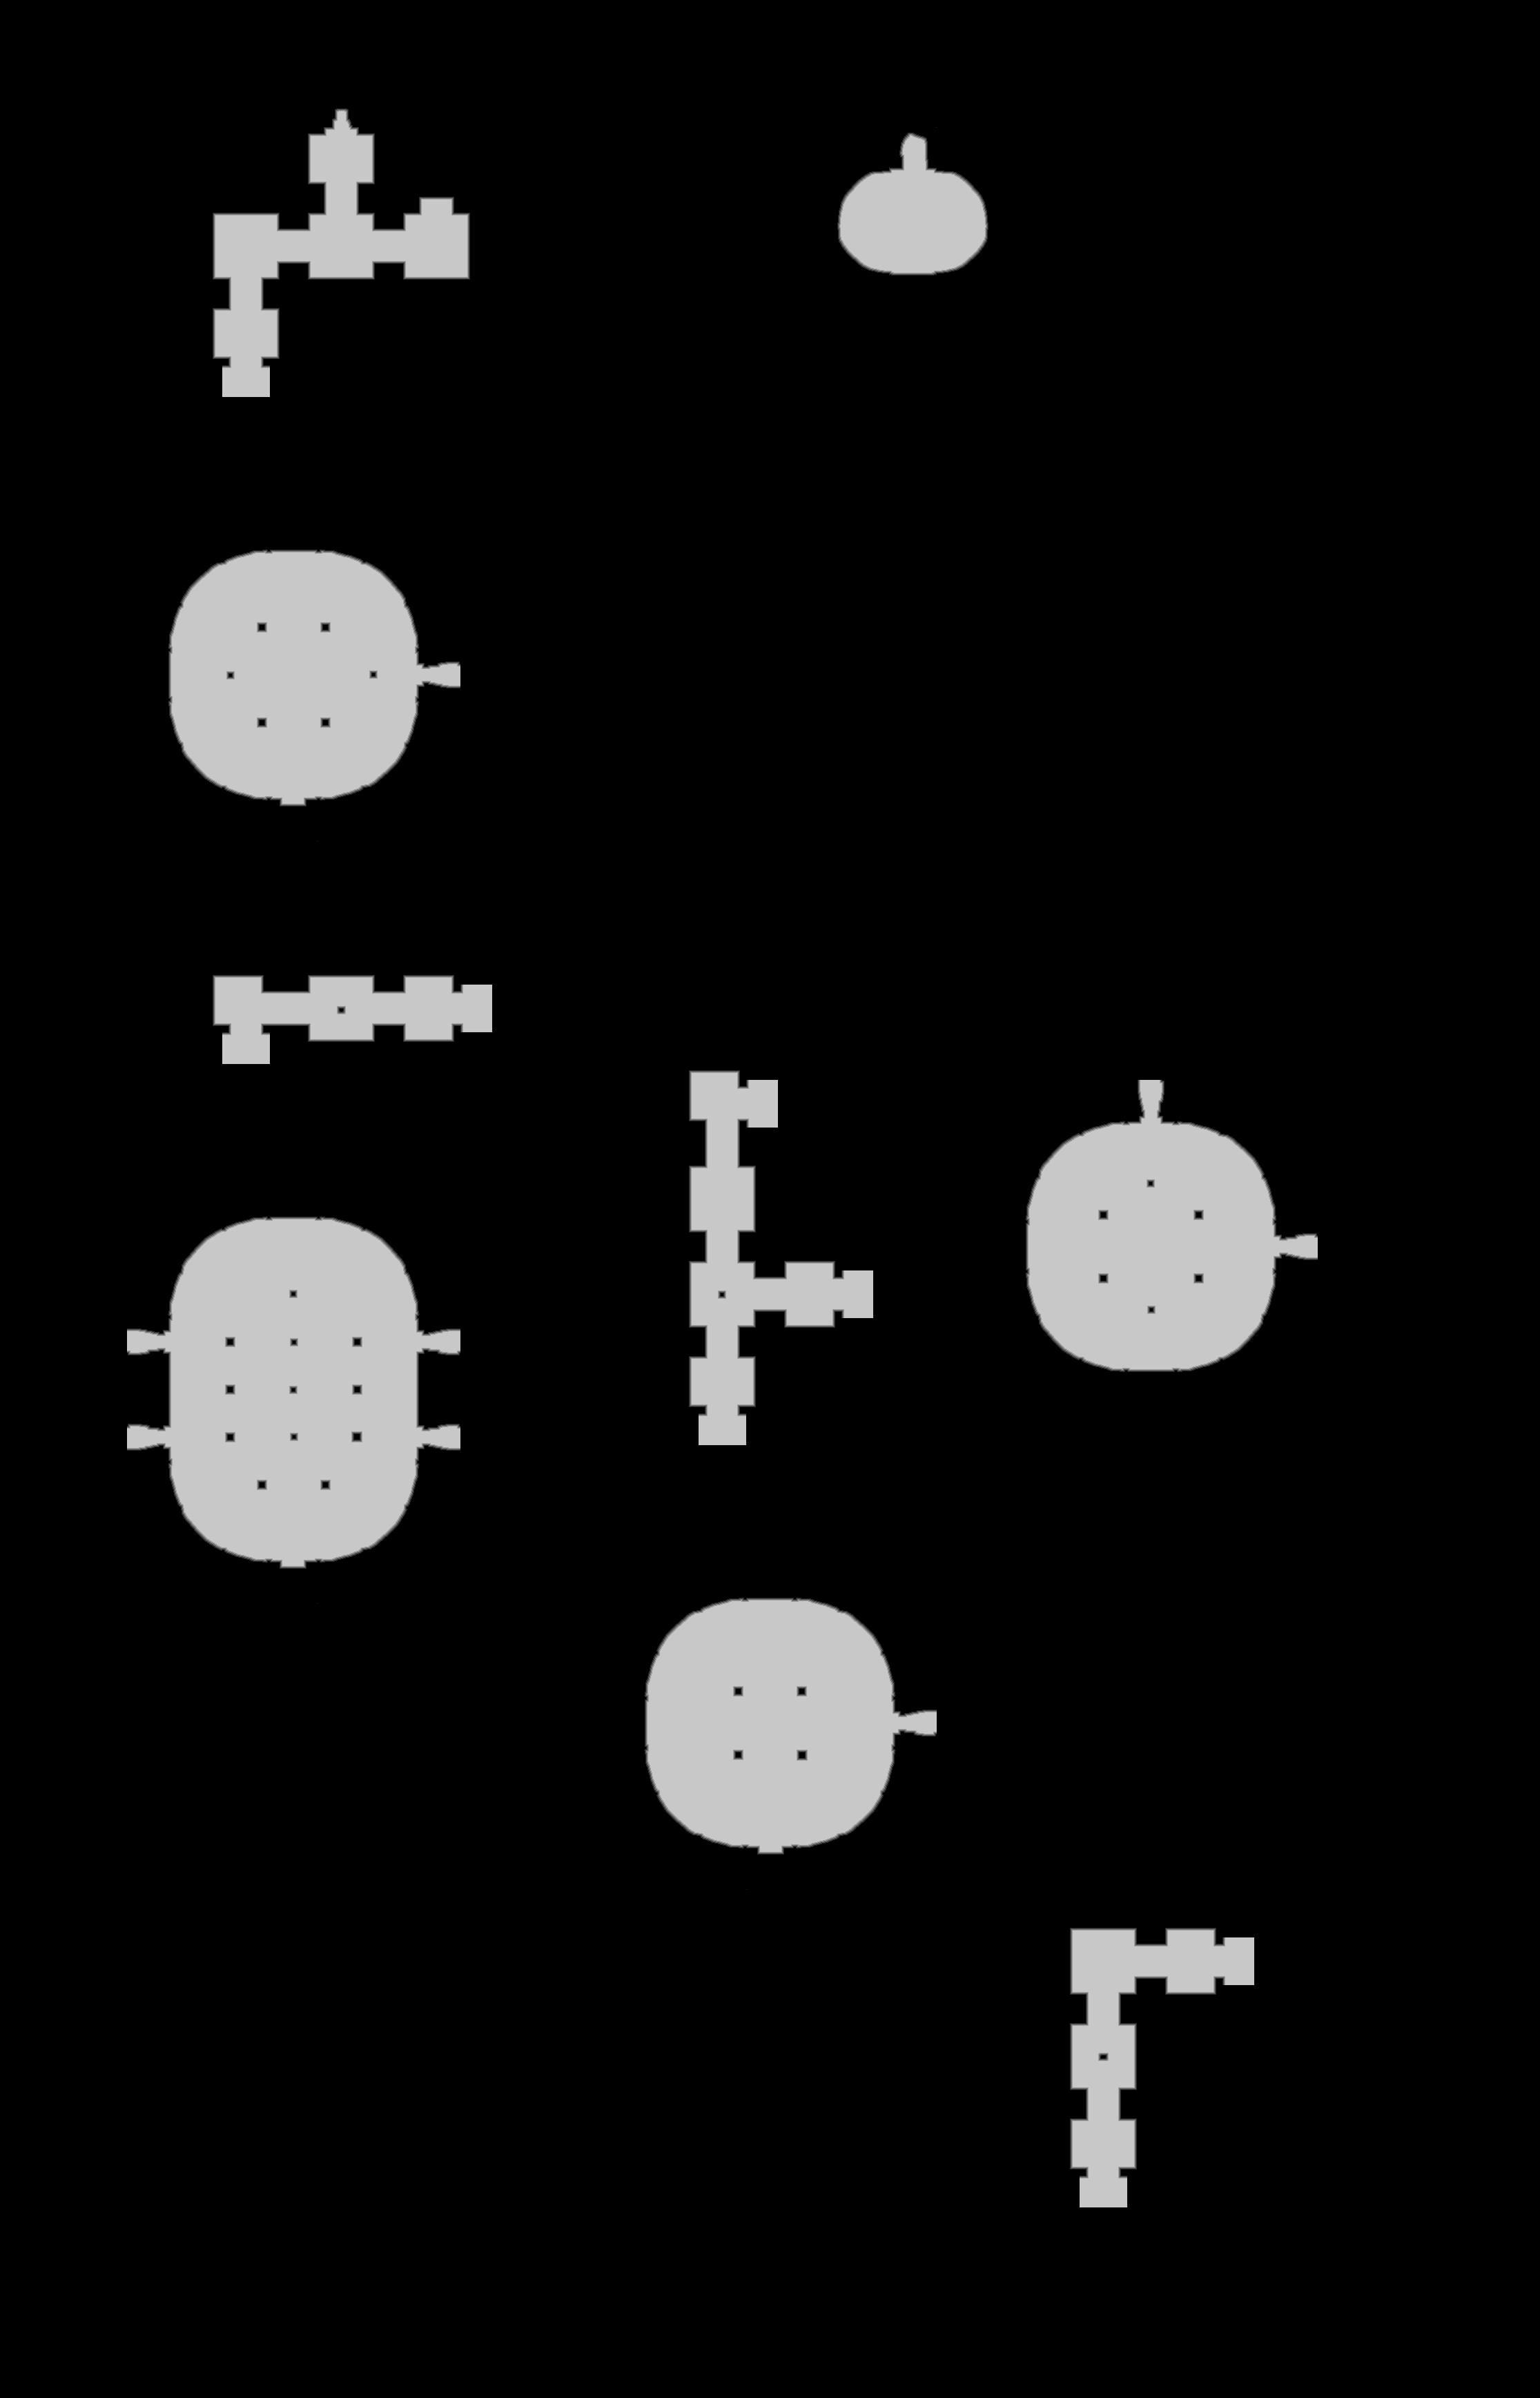

The data file committed next to this chart (first rows):
source	tdt_hull ranged
truth	truth_31fddb13c48.tsv
width	2231
height	3473
nibble	0	6998651
nibble	1	14899
nibble	2	15116
nibble	3	15372
nibble	4	15643
nibble	5	688582
